Run: headless pygame with SDL's dummy video driver; simulated clock (each Clock.tick advances the game by its frame time, no real sleeping); random seed 0; keys injected as events and as key.get_pressed() state; no mouse input.
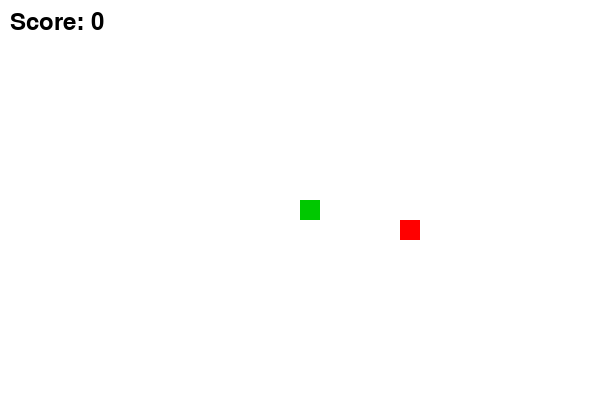
Frame 1 of 2 · flips 1–60 · no input
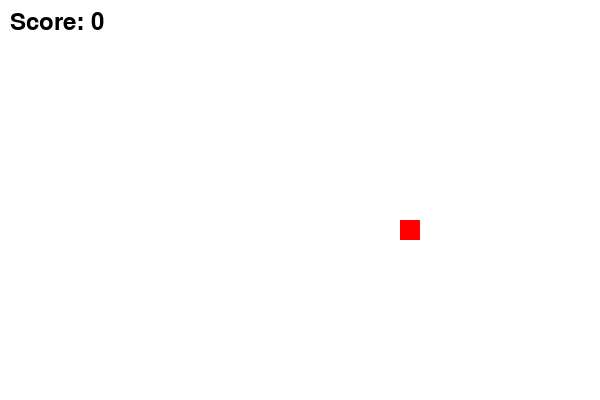
Frame 2 of 2 · flips 61–180 · tapped SPACE, RETURN · held RIGHT (→), D (game ended)

The pygame program that drew these frames:


import pygame
import random

pygame.init()

# Screen setup
width = 600
height = 400
screen = pygame.display.set_mode((width, height))
pygame.display.set_caption("Simple Snake Game")

# Colors
white = (255, 255, 255)
green = (0, 200, 0)
red = (255, 0, 0)
black = (0, 0, 0)

# Snake settings
snake_block = 20
snake_speed = 10

clock = pygame.time.Clock()
font = pygame.font.SysFont(None, 35)


def show_score(score):
    text = font.render("Score: " + str(score), True, black)
    screen.blit(text, [10, 10])


def draw_snake(snake_list):
    for block in snake_list:
        pygame.draw.rect(screen, green, [block[0], block[1], snake_block, snake_block])


def game_loop():
    game_over = False

    # Snake starting position
    x = width // 2
    y = height // 2

    x_change = 0
    y_change = 0

    snake_list = []
    snake_length = 1

    # Food position
    food_x = round(random.randrange(0, width - snake_block) / 20.0) * 20
    food_y = round(random.randrange(0, height - snake_block) / 20.0) * 20

    while not game_over:
        screen.fill(white)

        # Events
        for event in pygame.event.get():
            if event.type == pygame.QUIT:
                game_over = True

            if event.type == pygame.KEYDOWN:
                if event.key == pygame.K_LEFT:
                    x_change = -snake_block
                    y_change = 0
                elif event.key == pygame.K_RIGHT:
                    x_change = snake_block
                    y_change = 0
                elif event.key == pygame.K_UP:
                    y_change = -snake_block
                    x_change = 0
                elif event.key == pygame.K_DOWN:
                    y_change = snake_block
                    x_change = 0

        # Move snake
        x += x_change
        y += y_change

        # Game over if snake hits wall
        if x >= width or x < 0 or y >= height or y < 0:
            game_over = True

        # Draw food
        pygame.draw.rect(screen, red, [food_x, food_y, snake_block, snake_block])

        # Snake body logic
        snake_head = []
        snake_head.append(x)
        snake_head.append(y)
        snake_list.append(snake_head)

        if len(snake_list) > snake_length:
            del snake_list[0]

        # Game over if snake hits itself
        for block in snake_list[:-1]:
            if block == snake_head:
                game_over = True

        draw_snake(snake_list)
        show_score(snake_length - 1)

        pygame.display.update()

        # If snake eats food
        if x == food_x and y == food_y:
            food_x = round(random.randrange(0, width - snake_block) / 20.0) * 20
            food_y = round(random.randrange(0, height - snake_block) / 20.0) * 20
            snake_length += 1

        clock.tick(snake_speed)

    pygame.quit()


game_loop()
